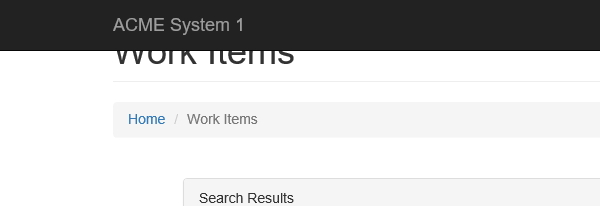
Task: Robotic Enterprise Framework
Workflow: Process

Step 1: Attach Browser 'iexplore.exe ACME' in window 'ACME System 1 - Work Items'

Step 2 [then]: click on the link '"+in_TransactionItem.ToString+"' (no picture)

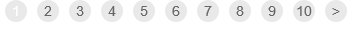
Step 3: On Element Appear 'BODY' on the element '"+in_TransactionItem.ToString+"'

Step 4: Attach Browser 'ACMESyste Page' in window 'ACME System 1 - Work Items' (no picture)

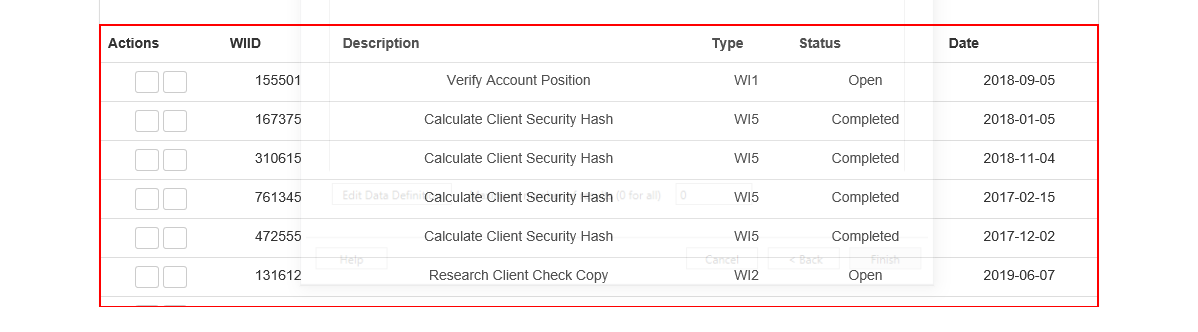
Step 5: get-text from the table
